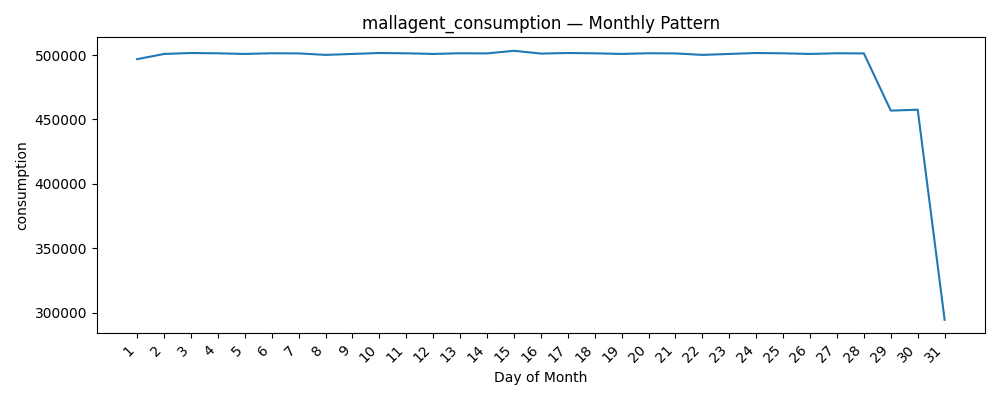

Data behind this chart, as committed beside it:
datetime, consumption
1, 496779
2, 500821
3, 501541
4, 501314
5, 500825
6, 501355
7, 501234
8, 500086
9, 500821
10, 501541
11, 501314
12, 500825
13, 501355
14, 501234
15, 503271
16, 501111
17, 501541
18, 501314
19, 500825
20, 501355
21, 501234
22, 500086
23, 500821
24, 501541
25, 501314
26, 500825
27, 501355
28, 501234
29, 456863
30, 457567
31, 294569
